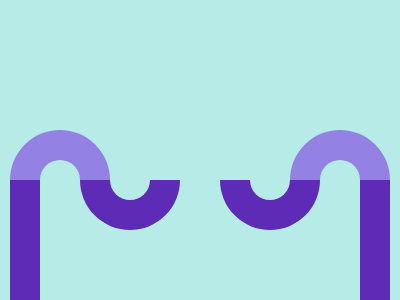

Reproduce this picture with HTML and CSS.

<style>
  body {
    background: #B6EBE7;
  }
  div {
    background: #5E2BB7;
    position: absolute;
  }
  .a,.b {
    height: 120px;
    width: 30px;
    top: 180px;
    left: 10px;
  }
  .b {
    left: 360px;
  }
  .c,.d,.e,.f {
    height: 20px;
    width: 40px;
    border: 30px solid #9382E4;
    border-top-left-radius: 100px;;
    border-top-right-radius: 100px;
    border-bottom: none;
    background: none;
    left: 10px;
    top: 130px;
  }
  .d {
    left: 290px;
  }
  .e,.f {
    border: 30px solid #5E2BB7;
    border-bottom: none;
    left: 80px;
    rotate: 180deg;
    top: 180
  }
  .f {
    left: 220px;
  }
</style>
<div class="a"></div>
<div class="b"></div>
<div class="c"></div>
<div class="d"></div>
<div class="e"></div>
<div class="f"></div>